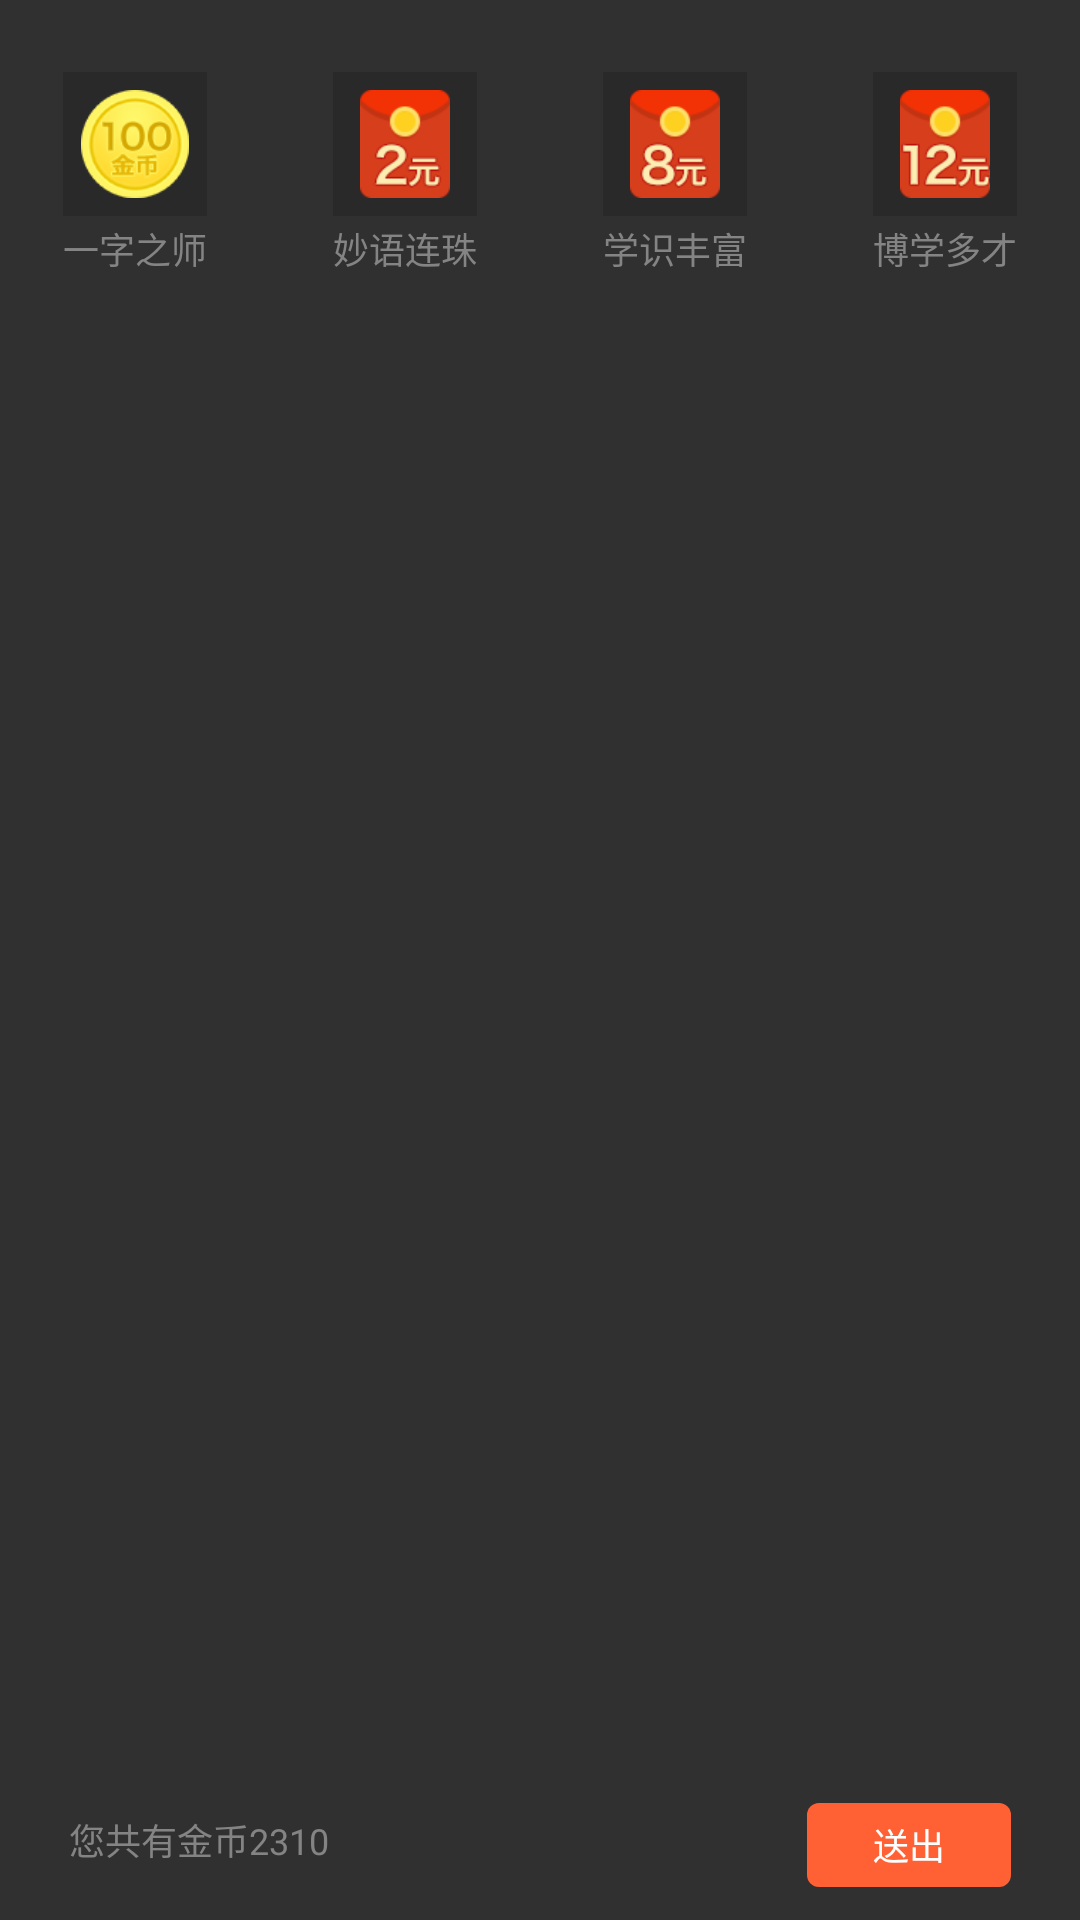

Reconstruct the res/layout file that produces this screen, plus the resources it refers to.
<!-- AndroidManifest.xml: application theme AppTheme -->
<!-- res/layout/fragment_bottom.xml -->
<?xml version="1.0" encoding="utf-8"?>
<LinearLayout xmlns:android="http://schemas.android.com/apk/res/android"
              xmlns:tools="http://schemas.android.com/tools"
              android:layout_width="match_parent"
              android:layout_height="154dp"
              android:background="@color/regard_container_bkg"
              android:orientation="vertical"
              tools:ignore="RtlHardcoded,HardcodedText">

    <LinearLayout
        android:layout_width="match_parent"
        android:layout_height="wrap_content"
        android:orientation="horizontal">

        <LinearLayout
            android:id="@+id/regards_ll_first_container"
            android:layout_width="0dp"
            android:layout_height="match_parent"
            android:layout_weight="1"
            android:gravity="center_horizontal"
            android:orientation="vertical">

            <ImageView
                android:layout_width="@dimen/regards_type_image_size"
                android:layout_height="@dimen/regards_type_image_size"
                android:layout_marginTop="24dp"
                android:background="@color/regard_image_bkg"
                android:contentDescription="@null"
                android:padding="6dp"
                android:src="@drawable/regards_100_coins"/>

            <RelativeLayout
                android:layout_width="match_parent"
                android:layout_height="wrap_content"
                android:layout_marginTop="2dp">

                <TextView
                    android:id="@+id/regards_tv_100_coins"
                    android:layout_width="@dimen/regards_type_image_size"
                    android:layout_height="wrap_content"
                    android:layout_centerHorizontal="true"
                    android:gravity="center"
                    android:text="一字之师"
                    android:textColor="@color/regard_text_bkg"
                    android:textSize="@dimen/regards_text_size"/>

                <ImageView
                    android:id="@+id/regards_iv_100_coins"
                    android:layout_width="@dimen/regards_type_choose_size"
                    android:layout_height="@dimen/regards_type_choose_size"
                    android:layout_centerVertical="true"
                    android:layout_marginLeft="2dp"
                    android:layout_toRightOf="@id/regards_tv_100_coins"
                    android:contentDescription="@null"
                    android:src="@drawable/regards_choose"/>

            </RelativeLayout>

        </LinearLayout>

        <LinearLayout
            android:id="@+id/regards_ll_second_container"
            android:layout_width="0dp"
            android:layout_height="match_parent"
            android:layout_weight="1"
            android:gravity="center_horizontal"
            android:orientation="vertical">

            <ImageView
                android:layout_width="@dimen/regards_type_image_size"
                android:layout_height="@dimen/regards_type_image_size"
                android:layout_marginTop="24dp"
                android:background="@color/regard_image_bkg"
                android:contentDescription="@null"
                android:padding="6dp"
                android:src="@drawable/regards_2_yuan"/>

            <RelativeLayout
                android:layout_width="match_parent"
                android:layout_height="wrap_content"
                android:layout_marginTop="2dp">

                <TextView
                    android:id="@+id/regards_tv_2_yuan"
                    android:layout_width="@dimen/regards_type_image_size"
                    android:layout_height="wrap_content"
                    android:layout_centerHorizontal="true"
                    android:gravity="center"
                    android:text="妙语连珠"
                    android:textColor="@color/regard_text_bkg"
                    android:textSize="@dimen/regards_text_size"/>

                <ImageView
                    android:id="@+id/regards_iv_2_yuan"
                    android:layout_width="@dimen/regards_type_choose_size"
                    android:layout_height="@dimen/regards_type_choose_size"
                    android:layout_centerVertical="true"
                    android:layout_marginLeft="2dp"
                    android:layout_toRightOf="@id/regards_tv_2_yuan"
                    android:contentDescription="@null"
                    android:src="@drawable/regards_choose"/>

            </RelativeLayout>

        </LinearLayout>

        <LinearLayout
            android:id="@+id/regards_ll_third_container"
            android:layout_width="0dp"
            android:layout_height="match_parent"
            android:layout_weight="1"
            android:gravity="center_horizontal"
            android:orientation="vertical">

            <ImageView
                android:layout_width="@dimen/regards_type_image_size"
                android:layout_height="@dimen/regards_type_image_size"
                android:layout_marginTop="24dp"
                android:background="@color/regard_image_bkg"
                android:contentDescription="@null"
                android:padding="6dp"
                android:src="@drawable/regards_8_yuan"/>

            <RelativeLayout
                android:layout_width="match_parent"
                android:layout_height="wrap_content"
                android:layout_marginTop="2dp">

                <TextView
                    android:id="@+id/regards_tv_8_yuan"
                    android:layout_width="@dimen/regards_type_image_size"
                    android:layout_height="wrap_content"
                    android:layout_centerHorizontal="true"
                    android:gravity="center"
                    android:text="学识丰富"
                    android:textColor="@color/regard_text_bkg"
                    android:textSize="@dimen/regards_text_size"/>

                <ImageView
                    android:id="@+id/regards_iv_8_yuan"
                    android:layout_width="@dimen/regards_type_choose_size"
                    android:layout_height="@dimen/regards_type_choose_size"
                    android:layout_centerVertical="true"
                    android:layout_marginLeft="2dp"
                    android:layout_toRightOf="@id/regards_tv_8_yuan"
                    android:contentDescription="@null"
                    android:src="@drawable/regards_choose"/>
            </RelativeLayout>

        </LinearLayout>

        <LinearLayout
            android:id="@+id/regards_ll_forth_container"
            android:layout_width="0dp"
            android:layout_height="match_parent"
            android:layout_weight="1"
            android:gravity="center_horizontal"
            android:orientation="vertical">


            <ImageView
                android:layout_width="@dimen/regards_type_image_size"
                android:layout_height="@dimen/regards_type_image_size"
                android:layout_marginTop="24dp"
                android:background="@color/regard_image_bkg"
                android:contentDescription="@null"
                android:padding="6dp"
                android:src="@drawable/regards_12_yuan"/>

            <RelativeLayout
                android:layout_width="match_parent"
                android:layout_height="wrap_content"
                android:layout_marginTop="2dp">

                <TextView
                    android:id="@+id/regards_tv_12_yuan"
                    android:layout_width="@dimen/regards_type_image_size"
                    android:layout_height="wrap_content"
                    android:layout_centerHorizontal="true"
                    android:gravity="center"
                    android:text="博学多才"
                    android:textColor="@color/regard_text_bkg"
                    android:textSize="@dimen/regards_text_size"/>

                <ImageView
                    android:id="@+id/regards_iv_12_yuan"
                    android:layout_width="@dimen/regards_type_choose_size"
                    android:layout_height="@dimen/regards_type_choose_size"
                    android:layout_centerVertical="true"
                    android:layout_marginLeft="2dp"
                    android:layout_toRightOf="@id/regards_tv_12_yuan"
                    android:contentDescription="@null"
                    android:src="@drawable/regards_choose"/>

            </RelativeLayout>

        </LinearLayout>

    </LinearLayout>

    <RelativeLayout
        android:layout_width="match_parent"
        android:layout_height="match_parent">

        <TextView
            android:id="@+id/regards_tv_coin_count"
            android:layout_width="wrap_content"
            android:layout_height="wrap_content"
            android:layout_alignParentBottom="true"
            android:layout_marginBottom="18dp"
            android:layout_marginLeft="23dp"
            android:text="您共有金币2310"
            android:textColor="#848484"
            android:textSize="@dimen/regards_text_size"/>

        <TextView
            android:id="@+id/regards_tv_send"
            android:layout_width="68dp"
            android:layout_height="28dp"
            android:layout_alignParentBottom="true"
            android:layout_alignParentRight="true"
            android:layout_marginBottom="11dp"
            android:layout_marginRight="23dp"
            android:background="@drawable/regards_send_btn_bkg"
            android:gravity="center"
            android:text="送出"
            android:textColor="@android:color/white"
            android:textSize="@dimen/regards_text_size"/>

    </RelativeLayout>

</LinearLayout>
<!-- resources referenced by this layout -->
<resources>
  <color name="regard_container_bkg">#303030</color>
  <color name="regard_image_bkg">#292929</color>
  <dimen name="regards_text_size">12sp</dimen>
  <dimen name="regards_type_choose_size">13dp</dimen>
  <dimen name="regards_type_image_size">48dp</dimen>
  <!-- drawable regards_100_coins: png bitmap (drawable, 27013 bytes) -->
  <!-- drawable regards_12_yuan: png bitmap (drawable, 23049 bytes) -->
  <!-- drawable regards_2_yuan: png bitmap (drawable, 22934 bytes) -->
  <!-- drawable regards_8_yuan: png bitmap (drawable, 20475 bytes) -->
  <!-- drawable regards_choose (drawable) -->
  <?xml version="1.0" encoding="utf-8"?>
  <selector xmlns:android="http://schemas.android.com/apk/res/android">
      <item android:drawable="@drawable/regards_choose_show" android:state_enabled="false"/>
      <item android:drawable="@android:color/transparent" android:state_enabled="true"/>
  </selector>
  <!-- drawable regards_send_btn_bkg (drawable) -->
  <?xml version="1.0" encoding="utf-8"?>
  <shape xmlns:android="http://schemas.android.com/apk/res/android">
      <solid android:color="#FF6134"/>
      <corners android:radius="4dp"/>
  </shape>
  <style name="AppTheme" parent="Theme.AppCompat.Light.DarkActionBar">
          
          <item name="colorPrimary">@color/colorPrimary</item>
          <item name="colorPrimaryDark">@color/colorPrimaryDark</item>
          <item name="colorAccent">@color/colorAccent</item>
      </style>
  <!-- drawable regards_choose_show: png bitmap (drawable, 20178 bytes) -->
  <color name="colorPrimary">#3F51B5</color>
  <color name="colorPrimaryDark">#303F9F</color>
  <color name="colorAccent">#FF4081</color>
</resources>
